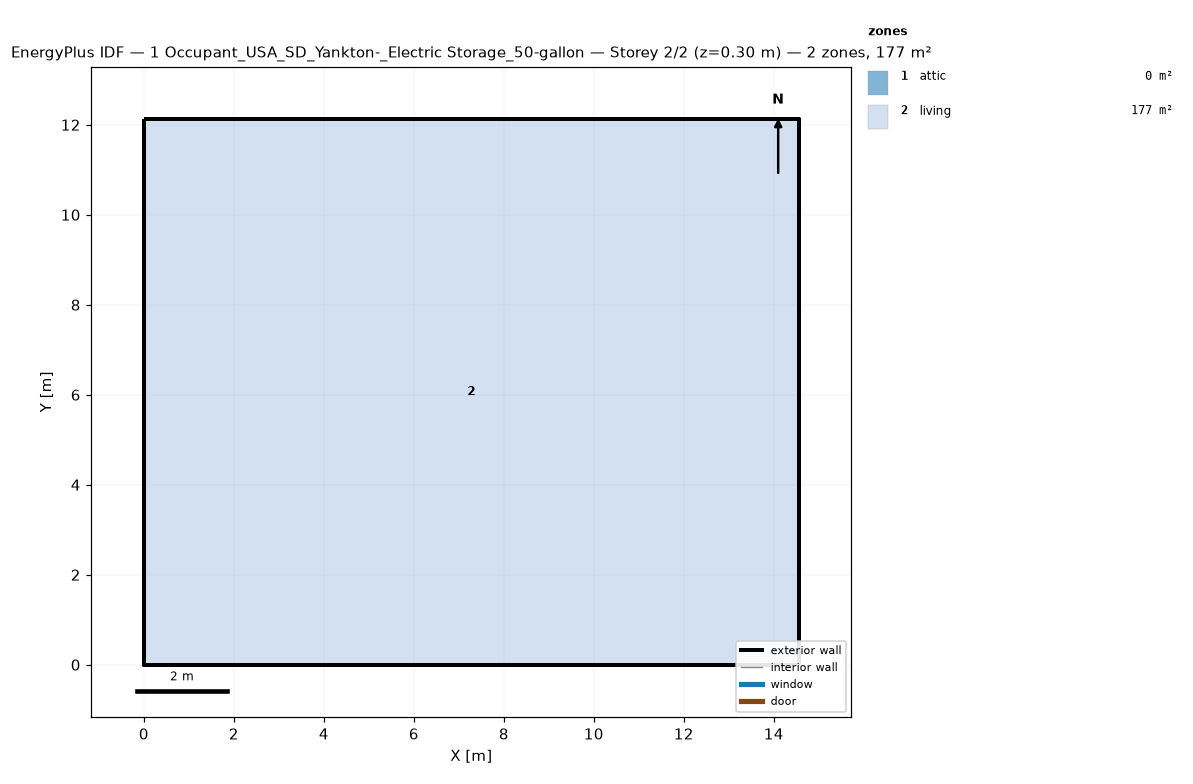
=== STOREY PLAN SPEC (per zone: floor XY polygon, exterior-wall plan segments, windows/doors) ===
zone 1: attic  (0.0 m²)
  exterior wall: (14.55, 0.00) – (14.55, 12.13) – (14.55, 6.06)  [18.2 m]
  exterior wall: (0.00, 12.13) – (0.00, 0.00) – (0.00, 6.06)  [18.2 m]
zone 2: living  (176.5 m²)
  floor: (0.00, 0.00) (0.00, 12.13) (14.55, 12.13) (14.55, 0.00)
  exterior wall: (0.00, 0.00) – (14.55, 0.00)  [14.6 m]
  exterior wall: (14.55, 0.00) – (14.55, 12.13)  [12.1 m]
  exterior wall: (14.55, 12.13) – (0.00, 12.13)  [14.6 m]
  exterior wall: (0.00, 12.13) – (0.00, 0.00)  [12.1 m]

=== DERIVED (storey summary) ===
Building: 1 Occupant_USA_SD_Yankton-_Electric Storage_50-gallon
Storey: 2 of 2  (floor level z = 0.30 m)
Storey gross floor area: 176.5 m²
Zones on this storey: 2
  - attic: floor 0.0 m²; exterior wall 36.4 m (24.5 m²); WWR 0.0%
  - living: floor 176.5 m²; exterior wall 53.4 m (146.4 m²); WWR 0.0%
Zone adjacency: (none detected)